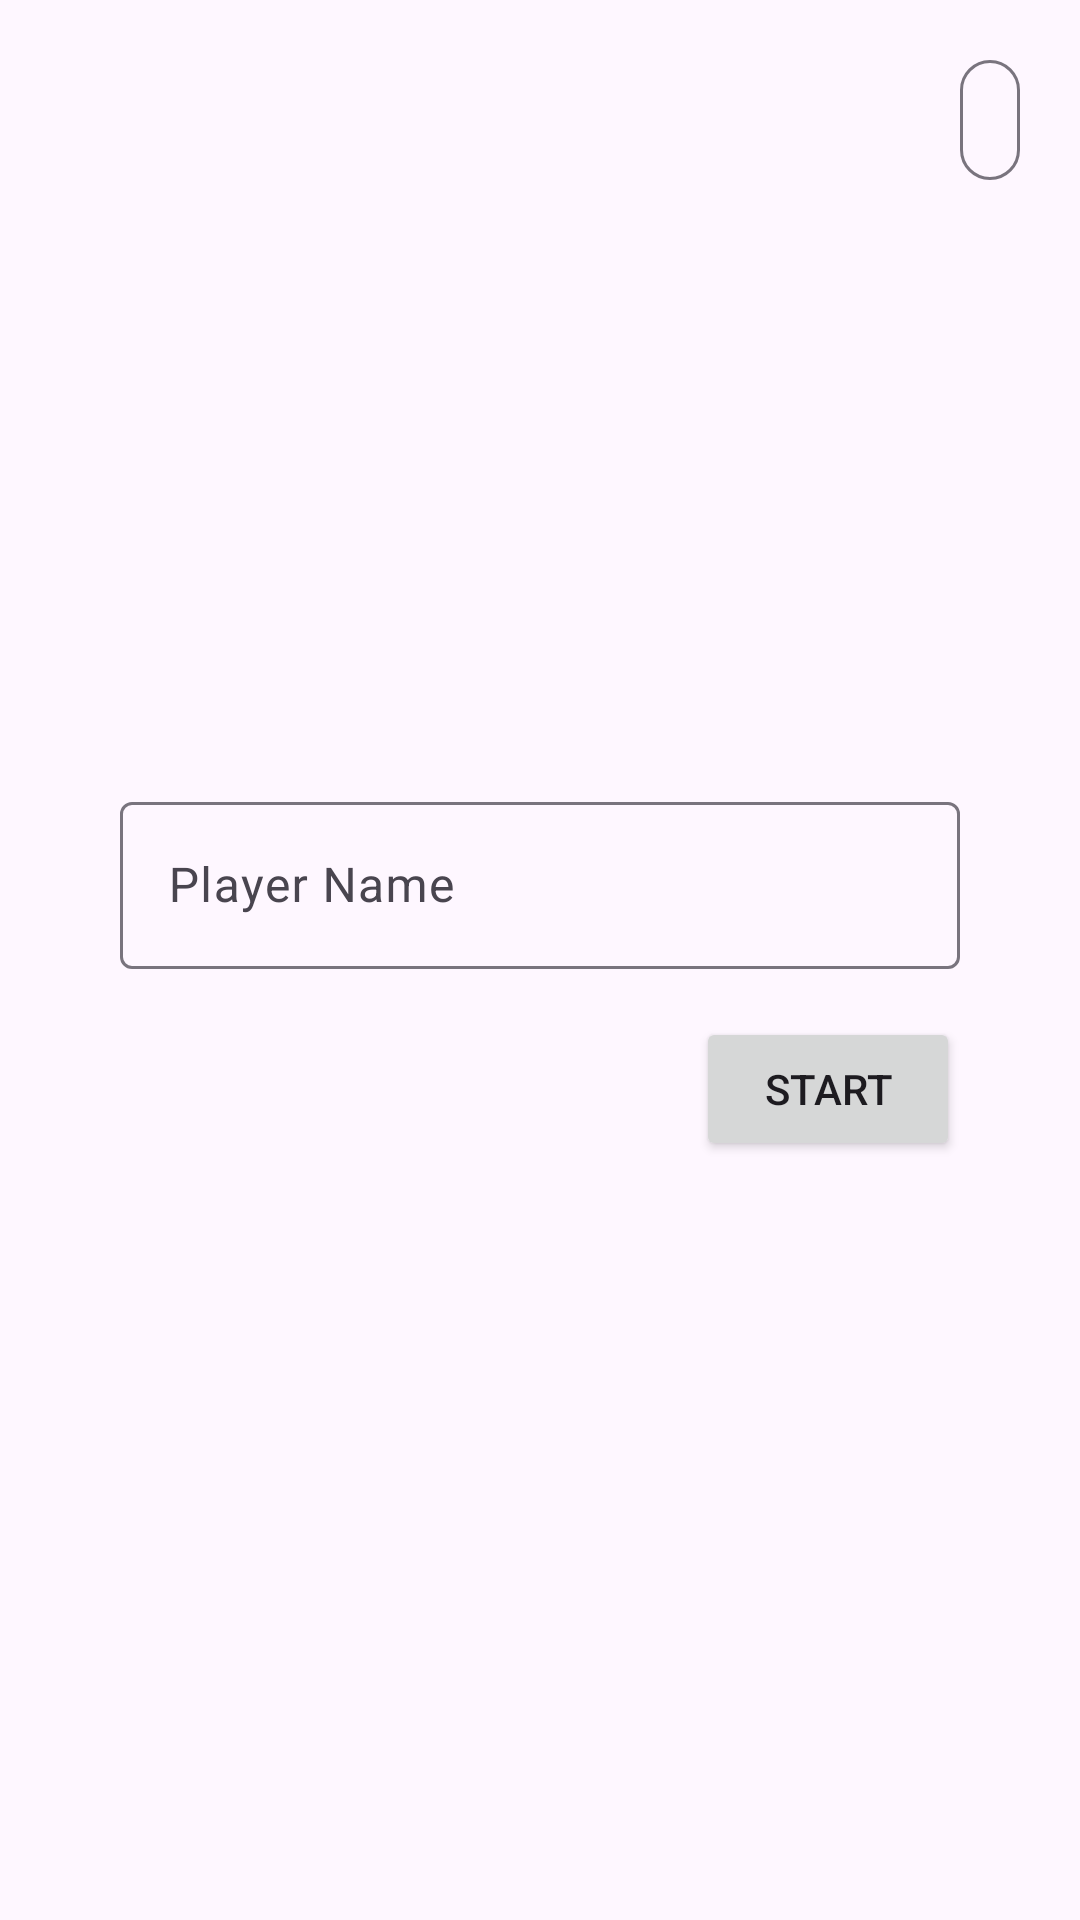

This screen was rendered from an Android layout file. Write that file and the resources it references.
<!-- AndroidManifest.xml: application theme Theme.ANMPB -->
<!-- res/layout/fragment_main.xml -->
<?xml version="1.0" encoding="utf-8"?>
<FrameLayout xmlns:android="http://schemas.android.com/apk/res/android"
    xmlns:app="http://schemas.android.com/apk/res-auto"
    android:layout_width="match_parent"
    android:layout_height="match_parent">

    <androidx.constraintlayout.widget.ConstraintLayout
        android:layout_width="match_parent"
        android:layout_height="match_parent"
        android:padding="16dp">

        <com.google.android.material.button.MaterialButton
            android:id="@+id/btnOption"
            style="@style/Widget.Material3.Button.IconButton.Outlined"
            android:layout_width="wrap_content"
            android:layout_height="wrap_content"
            app:icon="@drawable/baseline_settings_24"
            app:layout_constraintTop_toTopOf="parent"
            app:layout_constraintEnd_toEndOf="parent" />

        <com.google.android.material.textfield.TextInputLayout
            android:id="@+id/textInputLayout"
            android:layout_width="0dp"
            android:layout_height="wrap_content"
            android:hint="Player Name"
            app:hintEnabled="true"
            app:hintAnimationEnabled="true"
            android:layout_marginStart="24dp"
            android:layout_marginEnd="24dp"
            app:layout_constraintTop_toTopOf="parent"
            app:layout_constraintBottom_toBottomOf="parent"
            app:layout_constraintVertical_bias="0.45"
            app:layout_constraintStart_toStartOf="parent"
            app:layout_constraintEnd_toEndOf="parent">

            <com.google.android.material.textfield.TextInputEditText
                android:id="@+id/txtName"
                android:layout_width="match_parent"
                android:layout_height="wrap_content"
                android:inputType="textPersonName" />
        </com.google.android.material.textfield.TextInputLayout>

        <Button
            android:id="@+id/btnStart"
            android:layout_width="wrap_content"
            android:layout_height="wrap_content"
            android:text="Start"
            android:textAllCaps="true"
            android:layout_marginTop="16dp"
            app:layout_constraintTop_toBottomOf="@id/textInputLayout"
            app:layout_constraintEnd_toEndOf="@id/textInputLayout" />

    </androidx.constraintlayout.widget.ConstraintLayout>
</FrameLayout>
<!-- resources referenced by this layout -->
<resources>
  <style name="Theme.ANMPB" parent="Theme.Material3.DayNight">
          
      </style>
</resources>
